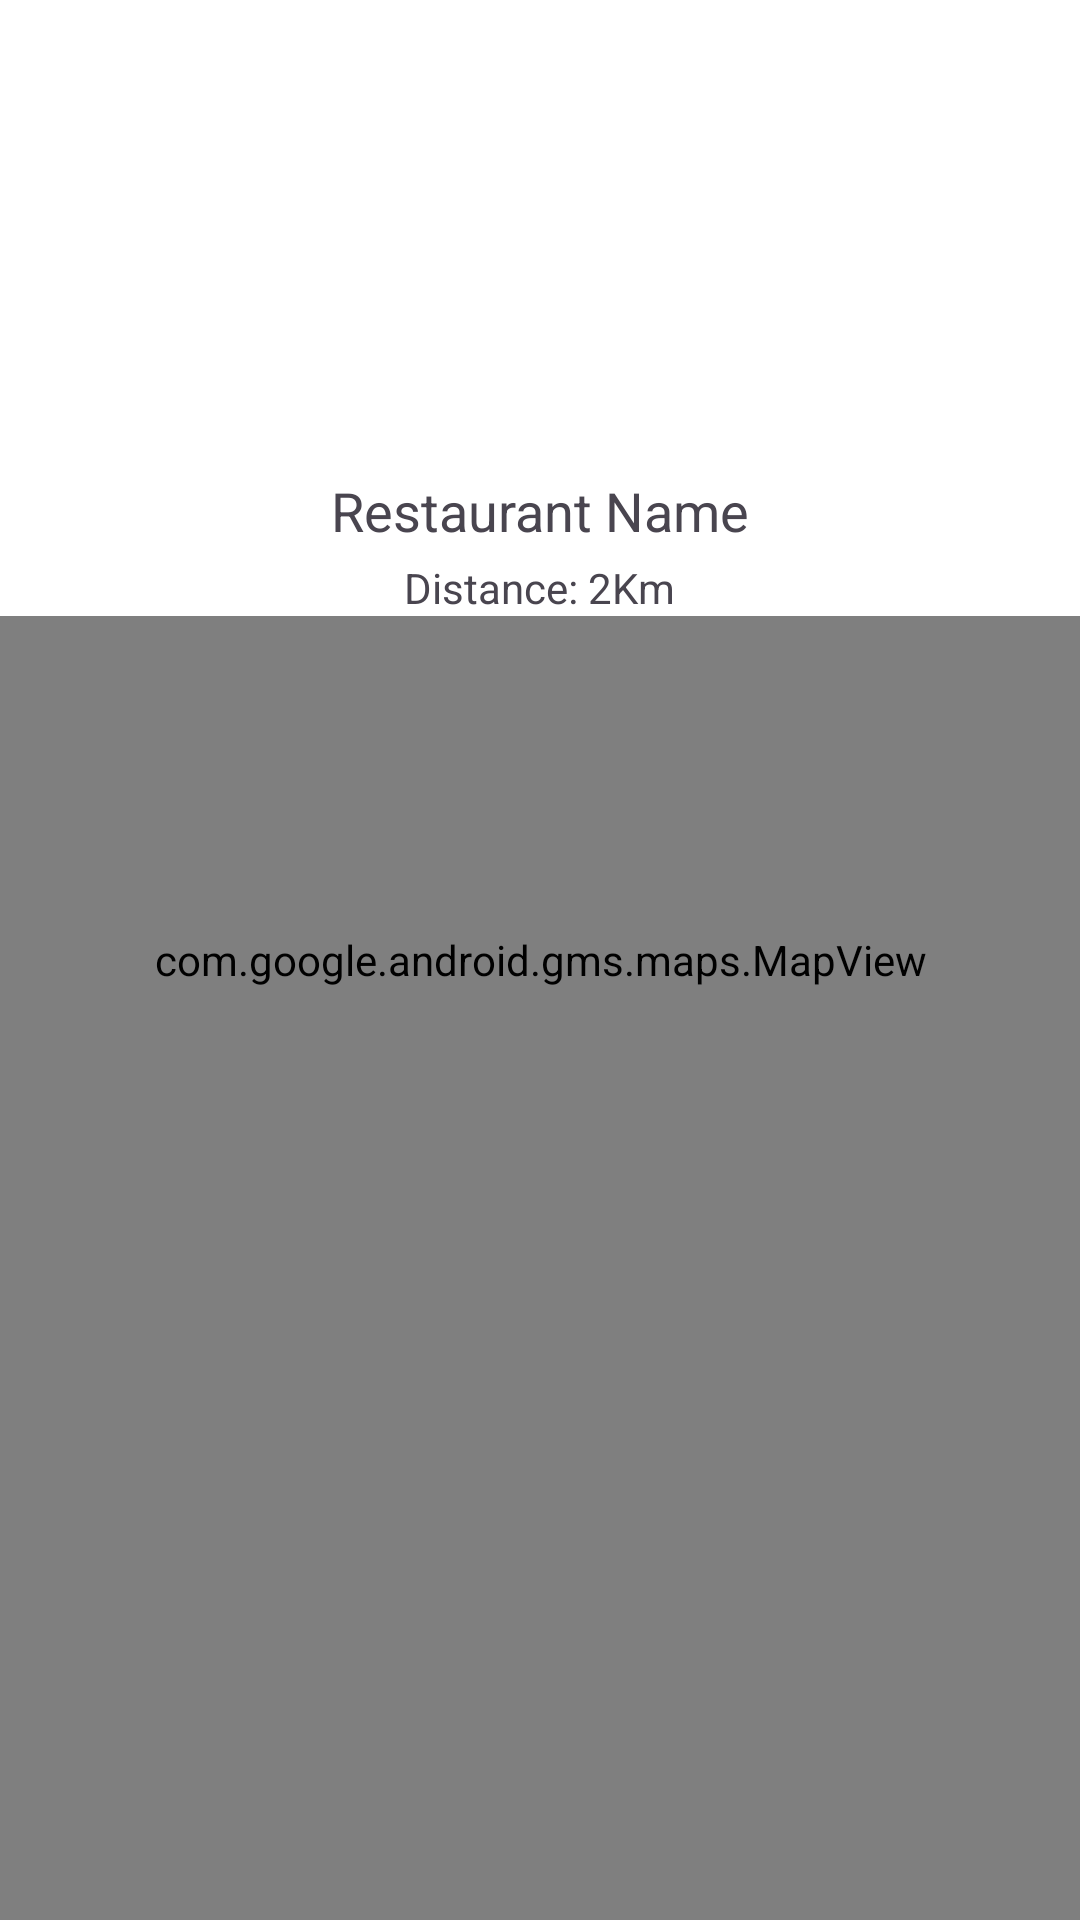

Produce the Android XML layout that renders to this screen, including the resource entries it uses.
<!-- AndroidManifest.xml: application theme Theme.FinalProject -->
<!-- res/layout/activity_map_restaurant.xml -->
<RelativeLayout xmlns:android="http://schemas.android.com/apk/res/android"
    android:layout_width="match_parent"
    android:layout_height="match_parent">


    
    <com.google.android.gms.maps.MapView
        android:id="@+id/mapView"
        android:layout_width="match_parent"
        android:layout_height="match_parent" />

    
    <LinearLayout
        android:id="@+id/infoLayout"
        android:layout_width="match_parent"
        android:layout_height="wrap_content"
        android:orientation="vertical"
        android:background="@android:color/white">
        <ImageButton
            android:id="@+id/buttonBack"
            android:layout_width="50dp"
            android:layout_height="50dp"
            android:background="@drawable/baseline_arrow_back_24_black"
            android:layout_alignParentTop="true"
            android:layout_alignParentStart="true"/>

        <ImageView
            android:id="@+id/imageView"
            android:layout_width="100dp"
            android:layout_height="100dp"
            android:layout_gravity="center_horizontal"
            android:src="@drawable/ic_launcher_background" />

        <TextView
            android:id="@+id/textName"
            android:layout_width="wrap_content"
            android:layout_height="wrap_content"
            android:text="Restaurant Name"
            android:textSize="18sp"
            android:layout_gravity="center_horizontal"
            android:layout_marginTop="8dp" />

        <TextView
            android:id="@+id/textDistance"
            android:layout_width="wrap_content"
            android:layout_height="wrap_content"
            android:text="Distance: 2Km"
            android:textSize="14sp"
            android:layout_gravity="center_horizontal"
            android:layout_marginTop="4dp" />

    </LinearLayout>

</RelativeLayout>
<!-- resources referenced by this layout -->
<resources>
  <style name="Theme.FinalProject" parent="Base.Theme.FinalProject" />
  <style name="Base.Theme.FinalProject" parent="Theme.Material3.DayNight.NoActionBar">
          
          
          <item name="colorPrimary">@color/colorPrimary</item>
          <item name="colorPrimaryDark">@color/colorPrimaryDark</item>
          <item name="colorAccent">@color/colorAccent</item>
      </style>
  <color name="colorPrimary">#FF9800</color>
  <color name="colorPrimaryDark">#FF9800</color>
  <color name="colorAccent">#2196F3</color>
</resources>
